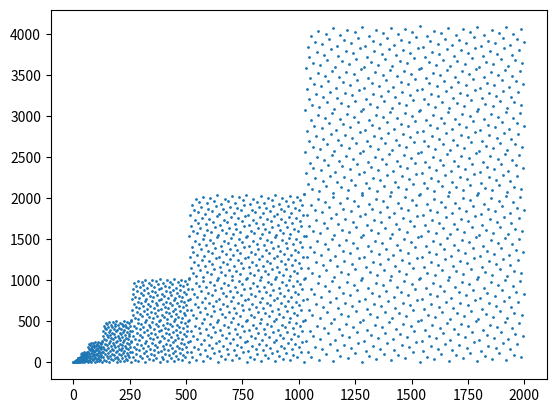

Write Python code to recreate this figure.
import matplotlib.pyplot as plt
import numpy as np

def A030101(n):
    if n == 0:
        return 0
    elif n % 2 == 0:
        return A030101(n/2)
    else:
        return A030101((n-1)/2) + 2**(np.floor(np.log2(n))+1)

plt.scatter(range(2000), [A030101(n) for n in range(2000)], s=1)
plt.show()